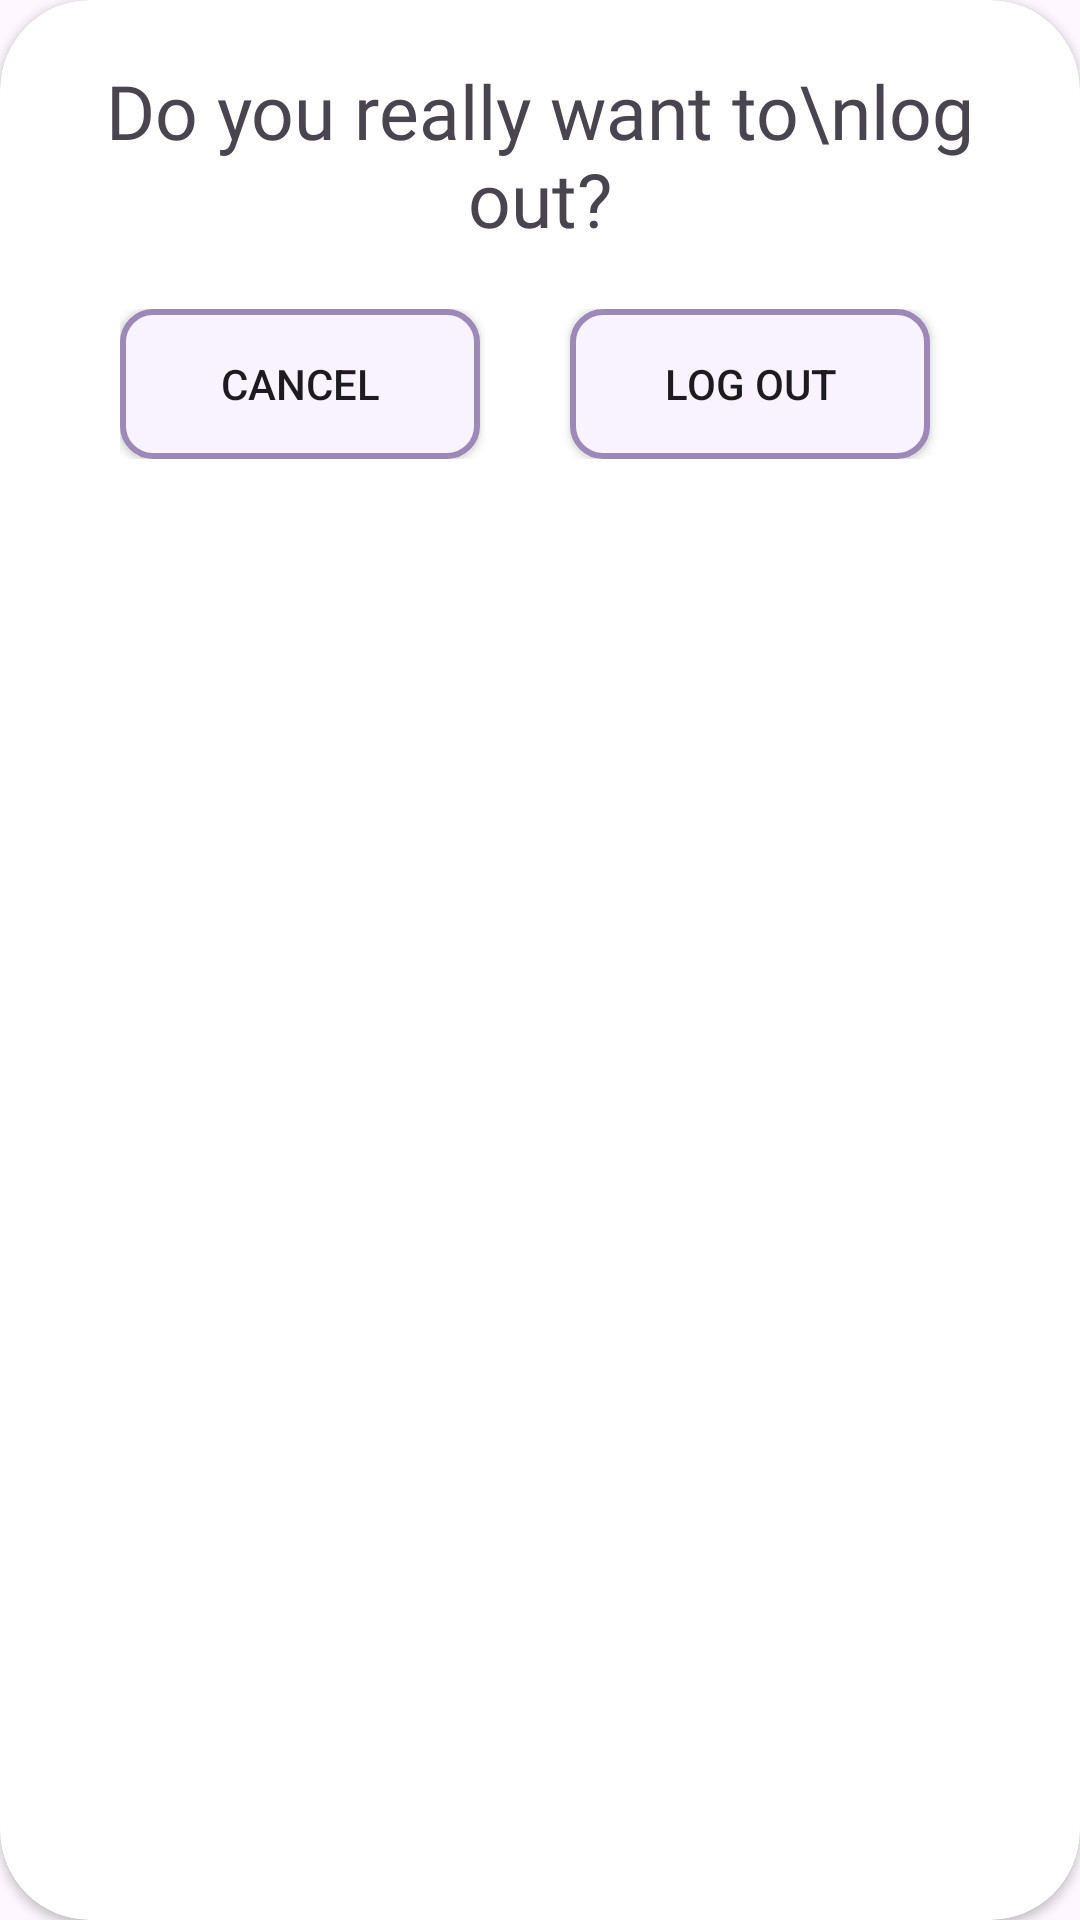

The Android layout XML behind this screen, and the referenced resources:
<!-- AndroidManifest.xml: application theme Theme.TimeManagementHandBook -->
<!-- res/layout/logout_dialog.xml -->
<?xml version="1.0" encoding="utf-8"?>
<androidx.cardview.widget.CardView xmlns:android="http://schemas.android.com/apk/res/android"
    android:layout_width="350dp"
    android:layout_height="wrap_content"
    xmlns:app="http://schemas.android.com/apk/res-auto"
    app:cardCornerRadius="30dp">
    <LinearLayout
        android:layout_width="wrap_content"
        android:layout_height="wrap_content"
        android:padding="20dp"
        android:orientation="vertical">

        <TextView
            android:layout_width="match_parent"
            android:layout_height="wrap_content"
            android:text="Do you really want to\nlog out?"
            android:gravity="center_horizontal"
            android:textSize="25sp"
            android:id="@+id/itemUpdateDialog_text"
            android:fontFamily="@font/inriasans_bold"/>
        <LinearLayout
            android:layout_width="match_parent"
            android:layout_height="wrap_content"
            android:orientation="horizontal"
            android:layout_gravity="center_horizontal"
            android:padding="20dp">

            <Button
                android:layout_width="120dp"
                android:layout_height="wrap_content"
                android:background="@drawable/custom_button2"
                android:text="Cancel"
                android:id="@+id/logOutCancel_button"/>
            <Button
                android:layout_width="120dp"
                android:layout_height="wrap_content"
                android:layout_marginStart="30dp"
                android:background="@drawable/custom_button2"
                android:text="Log out"
                android:id="@+id/logOut_button"/>
        </LinearLayout>
    </LinearLayout>

</androidx.cardview.widget.CardView>
<!-- resources referenced by this layout -->
<resources>
  <!-- drawable custom_button2 (drawable) -->
  <?xml version="1.0" encoding="utf-8"?>
  <selector xmlns:android="http://schemas.android.com/apk/res/android">
      <item>
          <shape
          android:shape="rectangle">
          <size android:width="200dp" android:height="50dp"/>
          <stroke android:width="2dp" android:color="@color/purple2"/>
          <corners android:radius="10dp"/>
          <solid android:color="@color/purple3"/>
          </shape>
      </item>
  </selector>
  <style name="Theme.TimeManagementHandBook" parent="Base.Theme.TimeManagementHandBook" />
  <color name="purple2">#9C89B8</color>
  <color name="purple3">#F8F3FF</color>
  <style name="Base.Theme.TimeManagementHandBook" parent="Theme.Material3.DayNight.NoActionBar">
          
          
          <item name="colorPrimary">@color/blue2</item>
          <item name="colorSecondary">#faffff</item>
      </style>
  <color name="blue2">#B2D9FC</color>
</resources>
